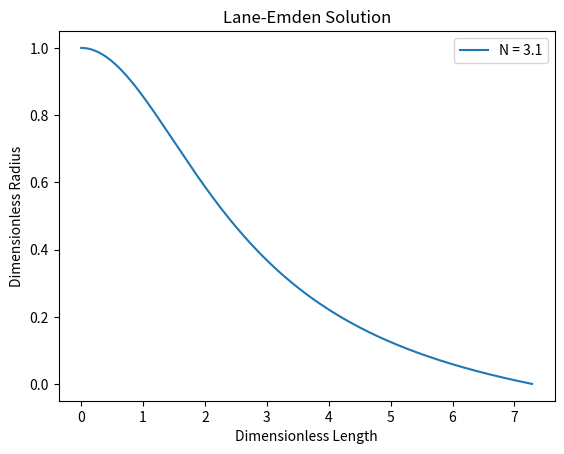
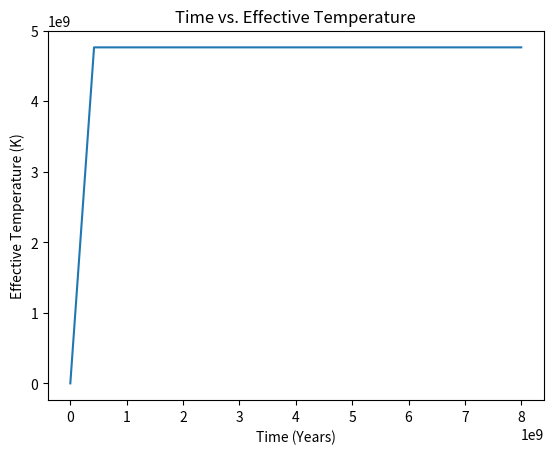
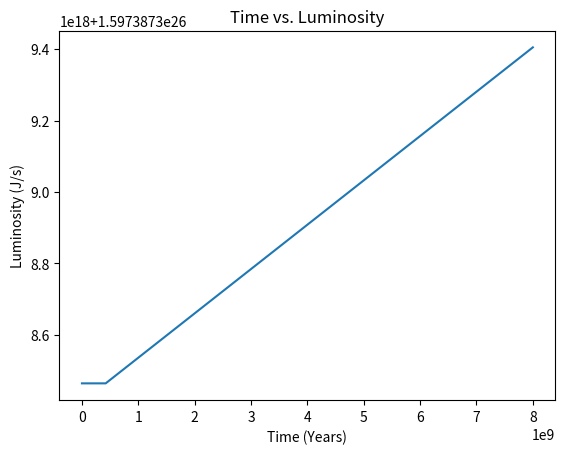
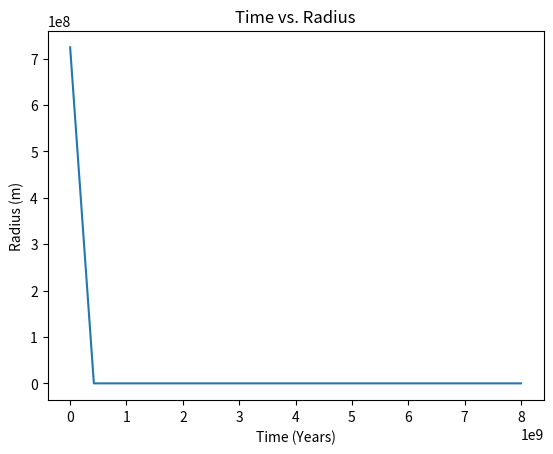
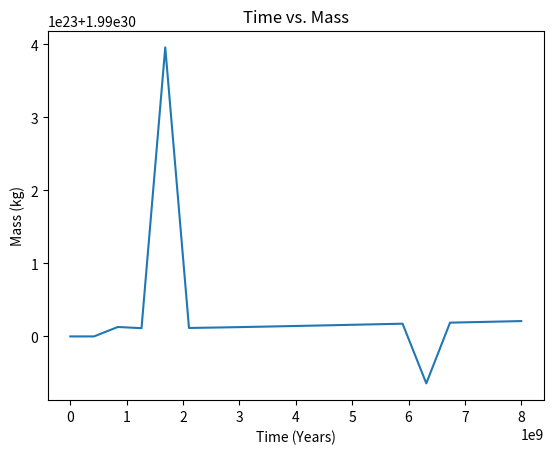

The matplotlib source for these figures, in order:
# -*- coding: utf-8 -*-
"""
Created on Mon Nov  6 02:56:18 2017

[redacted]
"""

import numpy as np
import matplotlib.pyplot as plt

#12 Types of Stars:
'''
    Hypergiant
    Supergiant
    Bright giants
    Giants
    Subgiants
    Main Sequence Dwarfs
    Sub - dwarfs
    Red - giants
    Red - dwarfs
    Brown - dwarfs
    White - dwarfs
    Black - dwarfs (Dead Star)
'''
#Possibly will have multiple classes of stars and change them to specific classes
#when
#specific parameters have been met to keep track of current star type throughout
#calculations.

class Star:
    
    def __init__ ( self , mass , luminosity , radius , temperature ):
        self.mass = mass
        self.lum = luminosity
        self.radius = radius
        self.temp = temperature
        self.spectralClass = spectral(self)
        self.absoMag = boloMag(self)
        self.starType = categorize(self)
        
    def setStar(self):
        self.type = categorize()
        
    def setSpectralClass(self):
        self.spectralClass = spectral()
        
    def getSpectral(self):
        return self.spectralClass
        
    def getMass(self):
        return self.mass
    
    def getLum(self):
        return self.lum
    
    def getRadius(self):
        return self.radius
    
    def getTemp(self):
        return self.temp
    
    def getAbso(self):
        return self.absoMag
    
    def __str__(self):
        return 'Spectral Class: ' + str(self.spectralClass) + '\nAbsolute Magnitude: ' + str(self.absoMag) + '\nStar Type: ' + str(self.starType)
    
#Based on Mass, Luminosity, Radius, and Temperature. Attempt to identify
#what category the star fits into and determine its lifetime(if not already done).
#Then stimulate the evolution of the star. Assuming that the star is singular and
#receives no outside influence such as gaining mass from other stars during its
#collapse. This also assumes that the stars are black bodies in thermal equilibrium.
#Possible outcomes of stellar evolution evolution: Supernova into Neutron Star/Black Hole
#or into a black-dwarf eventually or become a planetary nebula.

#----------------------------------------------------------------------------#
# Categorizing Star in H-R Diagram
#----------------------------------------------------------------------------#

def spectral(Star):
    '''
    Categorize star into it's respective stellar classification    
    '''
    if(Star.getTemp() >= 30000):
        return 'O'
    elif(Star.getTemp() >= 10000):
        return 'B'
    elif(Star.getTemp() >= 7500):
        return 'A'
    elif(Star.getTemp() >= 6000):
        return 'F'
    elif(Star.getTemp() >= 5200):
        return 'B'
    elif(Star.getTemp() >= 3700):
        return 'K'
    elif(Star.getTemp() >= 2400):
        return 'M'
    elif(Star.getTemp() >= 1300):
        return 'L'
    elif(Star.getTemp() >= 550):
        return 'T'
    
def boloMag(Star):
    solarLum = 3.828e26
    return -2.5*np.log10(Star.getLum()*solarLum) + 71.197425
    
def categorize(Star):
    
    #Spectral Type O Categorization
    if(Star.getSpectral() == 'O'):
        if(Star.getAbso() >= 8 and Star.getAbso() <= 11):
            return 'White Dwarfs'
        elif(Star.getAbso() <= 0 and Star.getAbso() >= -4 ):
            return 'Main Sequence'
        elif(Star.getAbso() <= -4 and Star.getAbso() >= -5):
            return 'Giants'
        elif(Star.getAbso() <= -5 and Star.getAbso() >= -6):
            return 'Bright Giants'
        elif(Star.getAbso() <= -6 and Star.getAbso() >= -7):
            return 'Supergiants'
        elif(Star.getAbso() <= -7):
            return 'Hypergiants'
       
    #Spectral Type B Categorization:
    elif(Star.getSpectral() == 'B'):
        if(Star.getAbso() >= 9 and Star.getAbso() <= 13):
            return 'White Dwarfs'
        elif(Star.getAbso() <= 2 and Star.getAbso() >= -3 ):
            return'Main Sequence'
        elif(Star.getAbso() <= -3 and Star.getAbso() >= -4):
            return 'Giants'
        elif(Star.getAbso() <= -4 and Star.getAbso() >= -6):
            return 'Bright Giants'
        elif(Star.getAbso() <= -6 and Star.getAbso() >= -7):
            return 'Supergiants'
        elif(Star.getAbso() <= -7):
            return 'Hypergiants'
        
    #Spectral Type A Categorization:
    elif(Star.getSpectral() == 'A'):
        if(Star.getAbso() >= 10 and Star.getAbso() <= 14):
            return 'White Dwarfs'
        elif(Star.getAbso() < 4 and Star.getAbso() >= 2):
            return 'Main Sequence'
        elif(Star.getAbso() < 2 and Star.getAbso() >= 0):
            return 'Subgiants'
        elif(Star.getAbso() < 0 and Star.getAbso() >= -3):
            return 'Giants'
        elif(Star.getAbso() < -3 and Star.getAbso() >= -6):
            return 'Bright Giants'
        elif(Star.getAbso() < -6 and Star.getAbso() >= -7):
            return 'Supergiants'
        elif(Star.getAbso() < -7):
            return 'Hypergiants'

    #Spectral Type F Categorization:
    elif(Star.getSpectral() == 'F'):
        if(Star.getAbso() >= 13 and Star.getAbso() <= 15):
            return 'White Dwarfs'
        elif(Star.getAbso() < 5 and Star.getAbso() >= 2 ):
            return 'Main Sequence'
        elif(Star.getAbso() < 2 and Star.getAbso() >= 1 ):
            return 'Subgiant'
        elif(Star.getAbso() < 1 and Star.getAbso() >= -1):
            return 'Giants'
        elif(Star.getAbso() < -1 and Star.getAbso() >= -4):
            return 'Bright Giants'
        elif(Star.getAbso() < -4 and Star.getAbso() >= -6):
            return 'Supergiants'
        elif(Star.getAbso() < -6):
            return 'Hypergiants'
    
    #Spectral Type G Categorization:
    elif(Star.getSpectral() == 'G'):
        if(Star.getAbso() >= 14 and Star.getAbso() <= 16):
            return 'White Dwarfs'
        elif(Star.getAbso() < 8 and Star.getAbso() >= 4 ):
            return 'Main Sequence'
        elif(Star.getAbso() < 4 and Star.getAbso() >= 2 ):
            return 'Subgiant'
        elif(Star.getAbso() < 2 and Star.getAbso() >= -1):
            return 'Giants'
        elif(Star.getAbso() < -1 and Star.getAbso() >= -3.5):
            return 'Bright Giants'
        elif(Star.getAbso() < -3.5 and Star.getAbso() >= -6):
            return 'Supergiants'
        elif(Star.getAbso() < -6):
            return 'Hypergiants'

    #Spectral Type K Categorization:
    elif(Star.getSpectral() == 'K'):
        if(Star.getAbso() >= 14 and Star.getAbso() <= 17):
            return 'White Dwarfs'
        elif(Star.getAbso() < 11 and Star.getAbso() >= 4 ):
            return 'Main Sequence'
        elif(Star.getAbso() < 4 and Star.getAbso() >= 2 ):
            return 'Subgiant'
        elif(Star.getAbso() < 2 and Star.getAbso() >= -1):
            return 'Giants'
        elif(Star.getAbso() < -1 and Star.getAbso() >= -3.5):
            return 'Bright Giants'
        elif(Star.getAbso() < -3.5 and Star.getAbso() >= -6):
            return 'Supergiants'
        elif(Star.getAbso() < -6):
            return 'Hypergiants'

    #Spectral Type M Categorization:
    elif(Star.getSpectral() == 'M'):
        if(Star.getAbso() <= 19 and Star.getAbso() >= 5 ):
            return 'Main Sequence'
        elif(Star.getAbso() < 2 and Star.getAbso() >= -2):
            return 'Giants'
        elif(Star.getAbso() < -2 and Star.getAbso() >= -3.5):
            return 'Bright Giants'
        elif(Star.getAbso() < -3.5 and Star.getAbso() >= -6):
            return 'Supergiants'
        elif(Star.getAbso() < -6):
            return 'Hypergiants'

    #Spectral Type L & T:
    elif((Star.getSpectral() == 'L' or Star.getSpectral() == 'T') and Star.getAbso() >= 10):
        if(Star.getMass() < 0.075):
            return 'Brown Dwarf'
        elif(Star.getMass() < 0.50):
            return 'Red Dwarf'
    
    #Otherwise, the star either hasn't been found in nature or is dead
    else:
        return 'Black Dwarf'

#=============================================================================#
# Random Generation
#=============================================================================#

#randMass = np.random.randint(0.01,10)
#randRadius = np.random.randint(0.01,200)
#randLumonsity = np.random.randint(0.01,50000)
#randTemp = np.random.randint(0.01,32000)

#randomStar = Star(randMass,randLumonsity,randRadius,randTemp)
#print(randomStar)

#=============================================================================#
# Simulation
#=============================================================================#

#Constants
G = 6.67408e-11 #Gravitational Constant
Msolar = 1.99e30 #Solar Mass in kg
Rsolar = 6.957e8 #Solar Radius, in m
Lsolar = 3.842e26 #Solar Luminosity in Watts
tSun = 4.6e9 #Time of sun
denSun = 1.622e5
m = 0.84e-27 #Half a proton mass
mu = 0.62  #Mean Molecular Weight (70% Hydrogen, 28% Helium, 2% Other) Ionized
k = 1.38064852e-23
sigma = 5.697367e-8 #Stefan-Boltzman Constant


#phi(M) = 0.060(M**-2.35) Salpeter Function
#Integral from 0.1 to 120 is 0.994918
norm = 1./(0.994918)

randMass = np.random.uniform(size=1)
randMass = -np.log(1-randMass/norm)
randMass = randMass*Msolar #Making it in Kg

#Modeling after the Sun
randMass = Msolar
density_c = denSun

#=============================================================================#
# Solving Lane-Emden Equation
#=============================================================================#

#From n = 0 to 4 by increments of 1, since 5 goes to infinity
laneSolutions = False #Set to false to do n=1.5

if(laneSolutions):
    nArray = [0.,1.,2.,3.,4.]
else:
    nArray = [3.10]

for n in nArray:

    #Boundary Conditions/Initial Values
    theta = 1. #Dimensionless Scaling Length
    dthetadxi = 0.
    
    #Setup
    xi = 0.0 #Dimensionless Radius
    dxi = 0.001 #Time Step, lower the more accurate it is
    
    #Arrays
    thetaArray = []
    thetaArray.append(theta)
    dThetaArray = []
    dThetaArray.append(dthetadxi)
    xiArray = []
    xiArray.append(xi)
    
    #Loop until Scaling Length goes below time-step. (Roughly right before it
    # becomes negative)
    while theta > dxi:
        if(xi == 0):
            dthetadxi -= (theta**n * dxi)
        else:
            dthetadxi -= ( 2 * dthetadxi/xi + theta**n) * dxi
        theta += dthetadxi * dxi
        xi += dxi
        
        thetaArray.append(theta)
        dThetaArray.append(dthetadxi)
        xiArray.append(xi)
        
        
    #Results
    print('\n--------------------','\nxi_1:',xi)
    print('dTheta/dXi_1:',dthetadxi)
    
    xi_1 = xi
    dthetadxi_1 = dthetadxi
    
    #Plot
    plt.plot(xiArray,thetaArray,label='N = %s' % n)
    plt.xlabel('Dimensionless Length')
    plt.ylabel('Dimensionless Radius')

plt.title('Lane-Emden Solution')
plt.legend(loc='best')
plt.show()

#=============================================================================#
# Finding K
#=============================================================================#

#density_c = 1.622e5 #Central Density of the Sun that satifies polytrope relation
#between density and pressure

#Nn = (((4*np.pi)**(1/n))*(n+1))*(-xi_1 ** dthetadxi_1)**((1-n)/n) * (xi_1)**((n-3)/n)

#K = Nn * G * Msolar**((n-1)/n) * Rsolar**((3-n)/n)

#K = (Msolar**((n-1)/n)*Rsolar**((3-n)/n))/n

def kConstant(mass,density):
    k = (-((2) * (-2*np.pi)**(1/3) * G * mass**(2/3) * density_c**((1/3)*(1-(3/n))))\
        /   (dthetadxi_1**(2/3) * (n**3 + 3*n**2 + 3*n + 1)**(1/3) * xi_1**(4/3)))
    return abs(k)
    
K = kConstant(randMass,density_c)

def densityFromK(mass):
    return (-((((dthetadxi_1) * K**(3/2) * xi_1**2 * np.sqrt((n/G) + (1/G)))/(2 \
             * np.sqrt(np.pi) * G))+(((dthetadxi_1) * K**(3/2) * n * xi_1**2 * np.sqrt((n/G) + (1/G)))/(2 \
             * np.sqrt(np.pi) * G)))/mass)**((2*n)/(n-3)).real

print('K:',K)

#=============================================================================#
# Solving Avg Density
#=============================================================================#

#avg_density = Msolar/(((4/3)*np.pi)*Rsolar**3) #Kg/m^3

#density_c = avg_density / ((3*(xi_1 ** dthetadxi_1))/(xi_1**3))

avg_density = (-3/xi_1) * (dthetadxi_1) * (density_c)
print('Avg Density:',avg_density)

densityProp = density_c/avg_density
print('Proportion between Central Density & Avg. Density:', densityProp)

#In Solar Radius
def radius(density_c):
    return ((n+1)/(4*np.pi*G))**0.5 * K**(0.5) * density_c**((1-n)/(2*n)) * xi_1
             
starRadius = radius(density_c)
             
r_n2 = np.sqrt(starRadius/xi_1)
#pressure_c = 4 * np.pi * density_c * G * r_n2
def pressure(density):
    return K * density**(1+(1/n))


print('Mass:', Msolar)
print('Radius:',abs(starRadius))

#=============================================================================#
# Getting the remainder of the physical properties
#=============================================================================#

effRatio = 2722 #Ratio between Central Temperature and Effective Temp

#The Effective Temperature of the Sun is approximately 2722 times less than the
#Central Temperature
def temp(density):
    return (((pressure(density) * mu*m * (K**n) * (k / (mu*m))**(-n))/k)**(1/(n+1))/effRatio).real

def Lum(temp,radius):
    return 4 * np.pi * radius**2 * sigma * temp**4


initialTemp = temp(density_c)
initialLum = Lum(initialTemp,starRadius)
print('Temperature:', initialTemp)
print('Luminosity:', initialLum)

#=============================================================================#
# Time Dependent Variable Luminosity
#=============================================================================#

Q = 6.0e14 #Rate Energy that is released in J/kg
psi = 15/2

#Derived Lumonistiy function with respect to time
def L(t,mass):
    l = (initialLum) * (1 - (5/4)*(psi + 1)*((mu * initialLum)/(mass * Q))*t)\
    **((-psi)/(psi+1))
    return abs(l)

def massFromLum(lum, time):
    if(((lum * (lum / initialLum)**(1/psi)) - initialLum) == 0):
        mass = 1.99e30
    else:
        mass = -(5 * initialLum * lum * (psi + 1) * time * mu * (lum/initialLum)**(1/psi))/(4 * Q * (lum * \
           (lum / initialLum)**(1/psi) - initialLum))
    return abs(mass)

#=============================================================================#
# Creation of First Star and all it's physical properties
#=============================================================================#

starZero = Star(randMass,initialLum,starRadius,initialTemp)
starArray = []
starArray.append(starZero)

#=============================================================================#
# Simulation
#=============================================================================#

N = 20 #Number of Time Slices
time_space = np.linspace(1,8e9,N) #Time from 1 Year to 15 Billion Years

for t in time_space:
    
    #Mass Change from temperatrure difference
    lum = L(t,randMass)
    mass = massFromLum(lum,t)
    centralDensity = densityFromK(mass)
    radiusStar = radius(centralDensity)
    centralPressure = pressure(centralDensity)
    temperature = temp(centralDensity)
    
    newStar = Star(mass,lum,radiusStar,temperature)
    starArray.append(newStar)

#=============================================================================#
# Plots
#=============================================================================#

temperatures = []
luminosities = []
radiuses = []
masses = []
for x in range(len(starArray)-1):
    temperatures.append(starArray[x].getTemp())
    masses.append(starArray[x].getMass())
    luminosities.append(starArray[x].getLum())
    radiuses.append(starArray[x].getRadius())

#Temperature    
plt.figure()
plt.plot(time_space,temperatures)
plt.title('Time vs. Effective Temperature')
plt.xlabel('Time (Years)')
plt.ylabel('Effective Temperature (K)')

#Luminosity
plt.figure()
plt.plot(time_space,luminosities)
plt.title('Time vs. Luminosity')
plt.xlabel('Time (Years)')
plt.ylabel('Luminosity (J/s)')

#Radius
plt.figure()
plt.plot(time_space,radiuses)
plt.title('Time vs. Radius')
plt.xlabel('Time (Years)')
plt.ylabel('Radius (m)')

#Mass
plt.figure()
plt.plot(time_space,masses)
plt.title('Time vs. Mass')
plt.xlabel('Time (Years)')
plt.ylabel('Mass (kg)')


plt.show()



